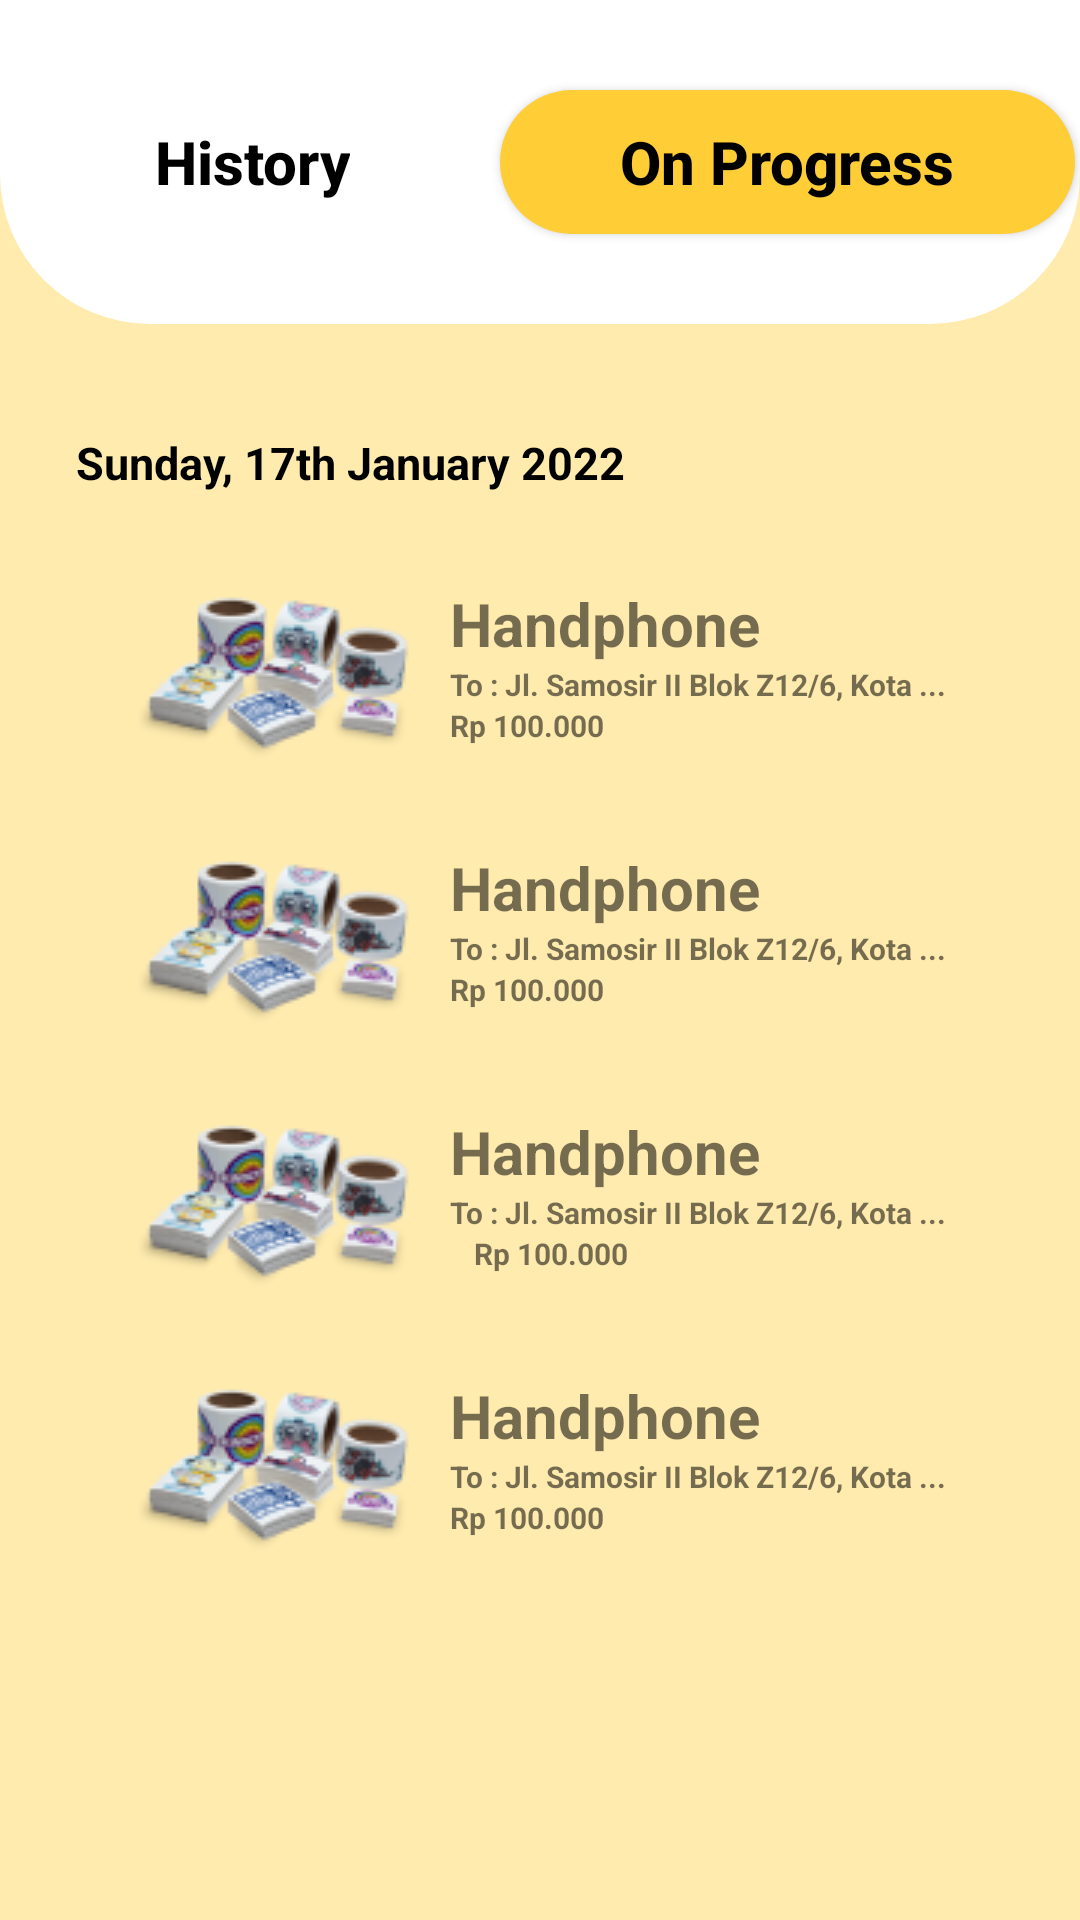

Layout XML and referenced resources for this Android screen:
<!-- AndroidManifest.xml: application theme Theme.ECusCas -->
<!-- res/layout/onprogress_page.xml -->
<?xml version="1.0" encoding="utf-8"?>
<androidx.constraintlayout.widget.ConstraintLayout xmlns:android="http://schemas.android.com/apk/res/android"
    xmlns:app="http://schemas.android.com/apk/res-auto"
    xmlns:tools="http://schemas.android.com/tools"
    android:layout_width="match_parent"
    android:layout_height="match_parent"
    android:background="#FFEBAE"
    tools:context=".MyorderFragment">

    

    <LinearLayout
        android:id="@+id/linearLayout"
        android:layout_width="match_parent"
        android:layout_height="wrap_content"
        android:background="@drawable/rounded_layout3"
        android:gravity="center"
        android:orientation="horizontal"
        android:paddingVertical="20dp"
        app:layout_constraintStart_toStartOf="parent"
        app:layout_constraintTop_toTopOf="parent">

        <androidx.appcompat.widget.AppCompatButton
            android:id="@+id/btnHistory"
            android:layout_width="wrap_content"
            android:layout_height="wrap_content"
            android:layout_margin="10dp"
            android:background="@null"
            android:paddingHorizontal="40dp"
            android:text="History"
            android:textAllCaps="false"
            android:textColor="#000000"
            android:textSize="20sp"
            android:textStyle="bold" />

        <androidx.appcompat.widget.AppCompatButton
            android:layout_width="wrap_content"
            android:layout_height="wrap_content"
            android:background="@drawable/rounded_button"
            android:paddingHorizontal="40dp"
            android:text="On Progress"
            android:textAllCaps="false"
            android:textColor="@color/black"
            android:textSize="20sp"
            android:textStyle="bold" />
    </LinearLayout>

    <TextView
        android:id="@+id/textView2"
        android:layout_width="wrap_content"
        android:layout_height="wrap_content"
        android:layout_marginTop="36dp"
        android:text="Sunday, 17th January 2022"
        android:textColor="@color/black"
        android:textSize="15dp"
        android:textStyle="bold"
        app:layout_constraintEnd_toEndOf="parent"
        app:layout_constraintHorizontal_bias="0.144"
        app:layout_constraintStart_toStartOf="parent"
        app:layout_constraintTop_toBottomOf="@+id/linearLayout" />

    <androidx.constraintlayout.widget.ConstraintLayout
        android:id="@+id/tab1"
        android:layout_width="match_parent"
        android:layout_height="wrap_content"
        android:layout_marginHorizontal="35dp"
        android:layout_marginTop="20dp"
        android:background="@drawable/button_order"
        android:padding="10dp"
        app:layout_constraintEnd_toEndOf="parent"
        app:layout_constraintStart_toStartOf="parent"
        app:layout_constraintTop_toBottomOf="@+id/textView2">

        <ImageView
            android:id="@+id/imageView4"
            android:layout_width="wrap_content"
            android:layout_height="wrap_content"
            android:src="@drawable/stiker"
            app:layout_constraintStart_toStartOf="parent"
            app:layout_constraintTop_toTopOf="parent" />


        <TextView
            android:id="@+id/textView5"
            android:layout_width="wrap_content"
            android:layout_height="wrap_content"
            android:layout_marginStart="8dp"
            android:text="Handphone"
            android:textSize="20sp"
            android:textStyle="bold"
            app:layout_constraintStart_toEndOf="@+id/imageView4"
            app:layout_constraintTop_toTopOf="parent" />

        <TextView
            android:id="@+id/textView6"
            android:layout_width="wrap_content"
            android:layout_height="wrap_content"
            android:layout_marginStart="8dp"
            android:text="To : Jl. Samosir II Blok Z12/6, Kota ..."
            android:textSize="10sp"
            android:textStyle="bold"
            app:layout_constraintStart_toEndOf="@+id/imageView4"
            app:layout_constraintTop_toBottomOf="@+id/textView5" />

        <TextView
            android:layout_width="wrap_content"
            android:layout_height="wrap_content"
            android:layout_marginStart="8dp"
            android:text="Rp 100.000"
            android:textSize="10sp"
            android:textStyle="bold"
            app:layout_constraintStart_toEndOf="@+id/imageView4"
            app:layout_constraintTop_toBottomOf="@+id/textView6" />
    </androidx.constraintlayout.widget.ConstraintLayout>

    <androidx.constraintlayout.widget.ConstraintLayout
        android:id="@+id/constraintLayout2"
        android:layout_width="match_parent"
        android:layout_height="wrap_content"
        android:layout_marginHorizontal="35dp"
        android:layout_marginTop="8dp"
        android:background="@drawable/button_order"
        android:padding="10dp"
        app:layout_constraintEnd_toEndOf="@+id/tab1"
        app:layout_constraintHorizontal_bias="0.0"
        app:layout_constraintStart_toStartOf="@+id/tab1"
        app:layout_constraintTop_toBottomOf="@+id/tab1">

        <ImageView
            android:id="@+id/imageView41"
            android:layout_width="wrap_content"
            android:layout_height="wrap_content"
            android:src="@drawable/stiker"
            app:layout_constraintStart_toStartOf="parent"
            app:layout_constraintTop_toTopOf="parent" />


        <TextView
            android:id="@+id/textView51"
            android:layout_width="wrap_content"
            android:layout_height="wrap_content"
            android:layout_marginStart="8dp"
            android:text="Handphone"
            android:textSize="20sp"
            android:textStyle="bold"
            app:layout_constraintStart_toEndOf="@+id/imageView41"
            app:layout_constraintTop_toTopOf="parent" />

        <TextView
            android:id="@+id/textView61"
            android:layout_width="wrap_content"
            android:layout_height="wrap_content"
            android:layout_marginStart="8dp"
            android:text="To : Jl. Samosir II Blok Z12/6, Kota ..."
            android:textSize="10sp"
            android:textStyle="bold"
            app:layout_constraintStart_toEndOf="@+id/imageView41"
            app:layout_constraintTop_toBottomOf="@+id/textView51" />

        <TextView
            android:layout_width="wrap_content"
            android:layout_height="wrap_content"
            android:layout_marginStart="8dp"
            android:text="Rp 100.000"
            android:textSize="10sp"
            android:textStyle="bold"
            app:layout_constraintStart_toEndOf="@+id/imageView41"
            app:layout_constraintTop_toBottomOf="@+id/textView61" />
    </androidx.constraintlayout.widget.ConstraintLayout>

    <androidx.constraintlayout.widget.ConstraintLayout
        android:id="@+id/constraintLayout7"
        android:layout_width="match_parent"
        android:layout_height="wrap_content"
        android:layout_marginHorizontal="35dp"
        android:layout_marginTop="8dp"
        android:background="@drawable/button_order"
        android:padding="10dp"
        app:layout_constraintEnd_toEndOf="@+id/constraintLayout2"
        app:layout_constraintHorizontal_bias="0.0"
        app:layout_constraintStart_toStartOf="@+id/constraintLayout2"
        app:layout_constraintTop_toBottomOf="@+id/constraintLayout2">

        <ImageView
            android:id="@+id/imageView42"
            android:layout_width="wrap_content"
            android:layout_height="wrap_content"
            android:src="@drawable/stiker"
            app:layout_constraintStart_toStartOf="parent"
            app:layout_constraintTop_toTopOf="parent" />


        <TextView
            android:id="@+id/textView52"
            android:layout_width="wrap_content"
            android:layout_height="wrap_content"
            android:layout_marginStart="8dp"
            android:text="Handphone"
            android:textSize="20sp"
            android:textStyle="bold"
            app:layout_constraintStart_toEndOf="@+id/imageView42"
            app:layout_constraintTop_toTopOf="parent" />

        <TextView
            android:id="@+id/textView62"
            android:layout_width="wrap_content"
            android:layout_height="wrap_content"
            android:layout_marginStart="8dp"
            android:text="To : Jl. Samosir II Blok Z12/6, Kota ..."
            android:textSize="10sp"
            android:textStyle="bold"
            app:layout_constraintStart_toEndOf="@+id/imageView42"
            app:layout_constraintTop_toBottomOf="@+id/textView52" />

        <TextView
            android:layout_width="wrap_content"
            android:layout_height="wrap_content"
            android:layout_marginStart="8dp"
            android:text="Rp 100.000"
            android:textSize="10sp"
            android:textStyle="bold"
            app:layout_constraintStart_toStartOf="@+id/textView62"
            app:layout_constraintTop_toBottomOf="@+id/textView62" />
    </androidx.constraintlayout.widget.ConstraintLayout>

    <androidx.constraintlayout.widget.ConstraintLayout
        android:layout_width="match_parent"
        android:layout_height="wrap_content"
        android:layout_marginHorizontal="35dp"
        android:layout_marginTop="8dp"
        android:background="@drawable/button_order"
        android:padding="10dp"
        app:layout_constraintEnd_toEndOf="@+id/constraintLayout7"
        app:layout_constraintHorizontal_bias="0.0"
        app:layout_constraintStart_toStartOf="@+id/constraintLayout7"
        app:layout_constraintTop_toBottomOf="@+id/constraintLayout7">

        <ImageView
            android:id="@+id/imageView43"
            android:layout_width="wrap_content"
            android:layout_height="wrap_content"
            android:src="@drawable/stiker"
            app:layout_constraintStart_toStartOf="parent"
            app:layout_constraintTop_toTopOf="parent" />


        <TextView
            android:id="@+id/textView53"
            android:layout_width="wrap_content"
            android:layout_height="wrap_content"
            android:layout_marginStart="8dp"
            android:text="Handphone"
            android:textSize="20sp"
            android:textStyle="bold"
            app:layout_constraintStart_toEndOf="@+id/imageView43"
            app:layout_constraintTop_toTopOf="parent" />

        <TextView
            android:id="@+id/textView63"
            android:layout_width="wrap_content"
            android:layout_height="wrap_content"
            android:layout_marginStart="8dp"
            android:text="To : Jl. Samosir II Blok Z12/6, Kota ..."
            android:textSize="10sp"
            android:textStyle="bold"
            app:layout_constraintStart_toEndOf="@+id/imageView43"
            app:layout_constraintTop_toBottomOf="@+id/textView53" />

        <TextView
            android:layout_width="wrap_content"
            android:layout_height="wrap_content"
            android:layout_marginStart="8dp"
            android:text="Rp 100.000"
            android:textSize="10sp"
            android:textStyle="bold"
            app:layout_constraintStart_toEndOf="@+id/imageView43"
            app:layout_constraintTop_toBottomOf="@+id/textView63" />
    </androidx.constraintlayout.widget.ConstraintLayout>


</androidx.constraintlayout.widget.ConstraintLayout>
<!-- resources referenced by this layout -->
<resources>
  <color name="black">#FF000000</color>
  <!-- drawable rounded_button (drawable) -->
  <?xml version="1.0" encoding="utf-8"?>
  <shape xmlns:android="http://schemas.android.com/apk/res/android">
      <corners  android:radius="50dp"/>
      <solid android:color="@color/BoldOrange"></solid>
  </shape>
  <!-- drawable rounded_layout3 (drawable) -->
  <?xml version="1.0" encoding="utf-8"?>
  <shape xmlns:android="http://schemas.android.com/apk/res/android">
      <solid android:color="@color/white"/>
      
      
      <corners android:bottomLeftRadius="50dp"
          android:bottomRightRadius="50dp"/>
      <padding android:left="0dp"
          android:top="0dp"
          android:right="0dp"
          android:bottom="0dp" />
  </shape>
  <!-- drawable stiker: png bitmap (drawable, 10330 bytes) -->
  <style name="Theme.ECusCas" parent="Theme.AppCompat.DayNight.NoActionBar">
          
          <item name="colorPrimary">@color/purple_500</item>
          <item name="colorPrimaryVariant">@color/purple_700</item>
          <item name="colorOnPrimary">@color/white</item>
          
          <item name="colorSecondary">@color/teal_200</item>
          <item name="colorSecondaryVariant">@color/teal_700</item>
          <item name="colorOnSecondary">@color/black</item>
          
          <item name="android:statusBarColor" tools:targetApi="l">?attr/colorPrimaryVariant</item>
          
      </style>
  <color name="BoldOrange">#FFCD36</color>
  <color name="white">#FFFFFFFF</color>
  <color name="purple_500">#FF6200EE</color>
  <color name="purple_700">#FF3700B3</color>
  <color name="teal_200">#FF03DAC5</color>
  <color name="teal_700">#FF018786</color>
</resources>
